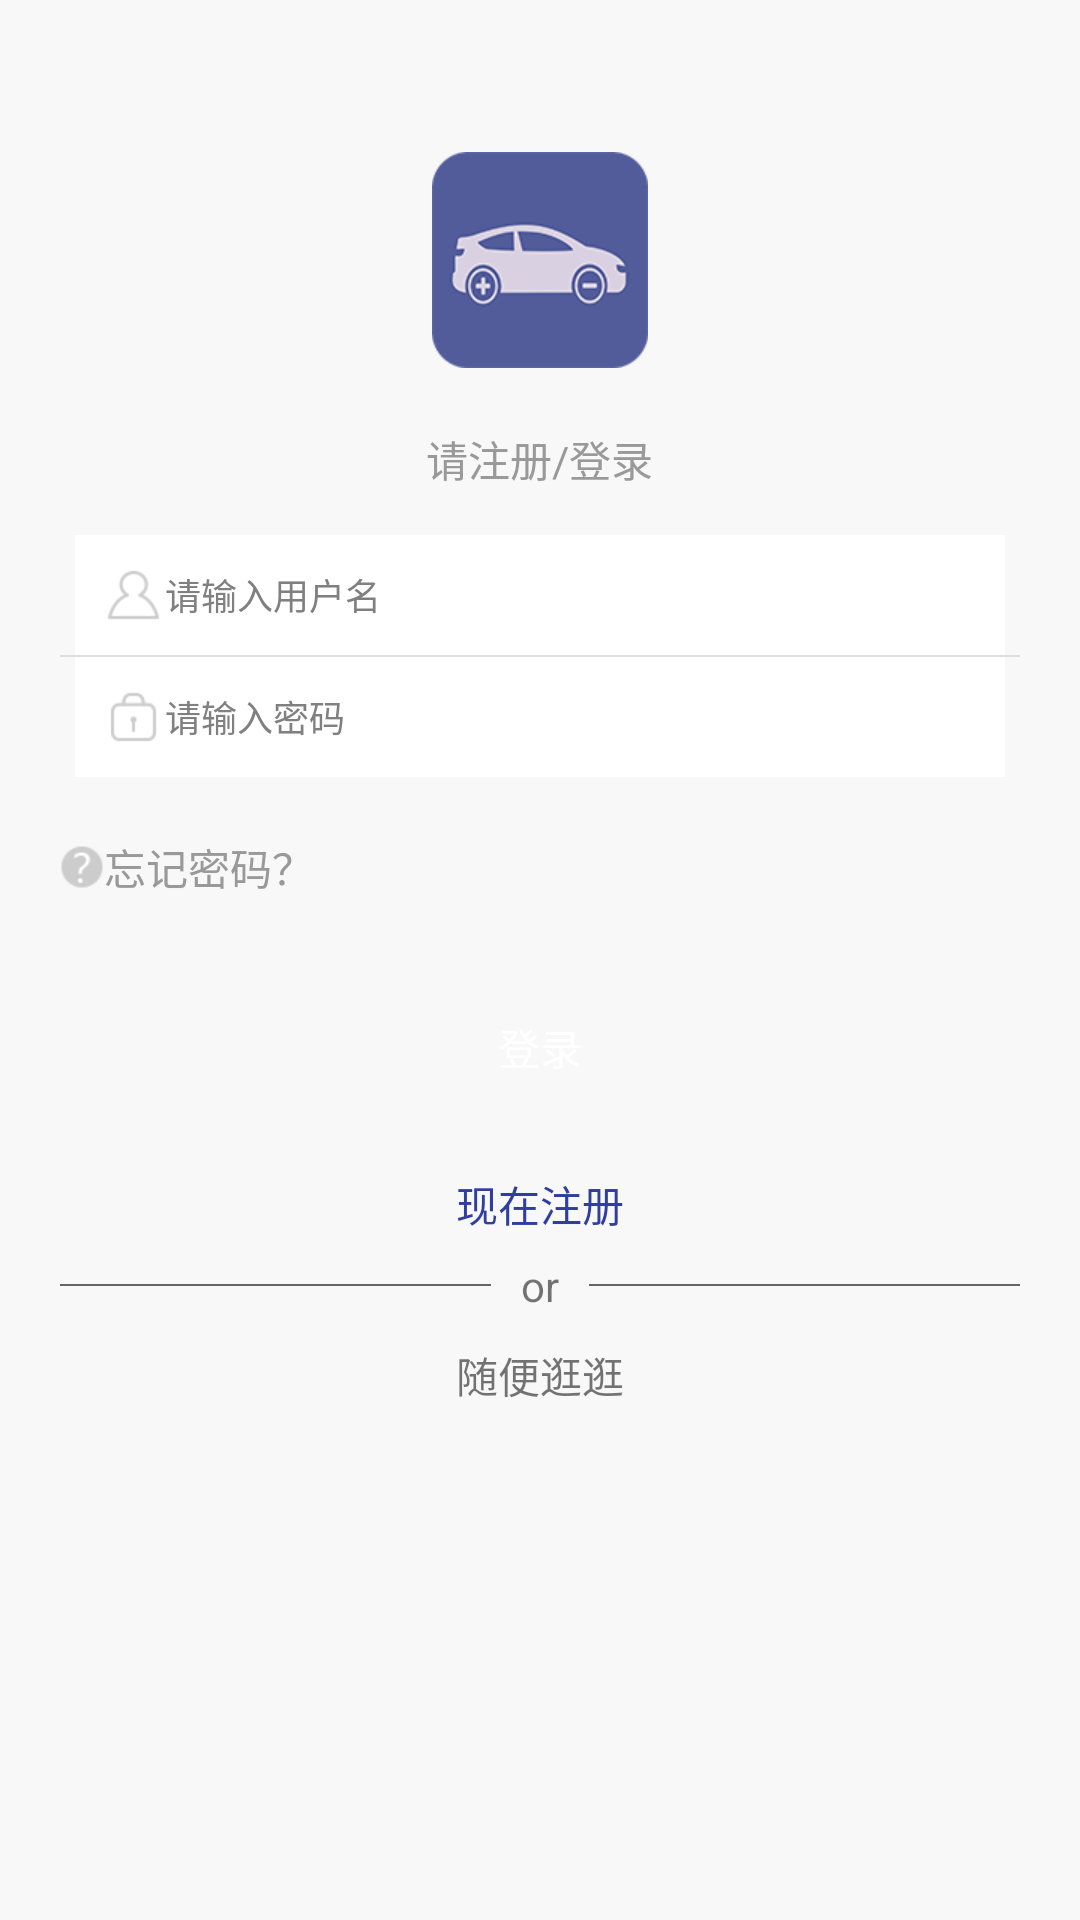

The Android layout XML behind this screen, and the referenced resources:
<!-- AndroidManifest.xml: activity theme AppTheme -->
<!-- res/layout/activity_login.xml -->
<?xml version="1.0" encoding="utf-8"?>
<LinearLayout xmlns:android="http://schemas.android.com/apk/res/android"
              android:layout_width="match_parent"
              android:layout_height="match_parent"
              android:background="@color/color_gray_f8"
              android:fitsSystemWindows="true"
              android:orientation="vertical"
>

    <RelativeLayout
        android:layout_width="match_parent"
        android:layout_height="match_parent">


        <LinearLayout
            android:layout_width="match_parent"
            android:layout_height="match_parent"
            android:orientation="vertical">



            <View
                android:layout_width="match_parent"
                android:layout_height="0.5dp"
                android:background="@color/color_search_line"
                android:visibility="invisible"
            />

            <LinearLayout
                android:layout_width="match_parent"
                android:layout_height="wrap_content"
                android:layout_gravity="center_vertical"
                android:gravity="center"
                android:orientation="vertical">

                <ImageView
                    android:layout_width="wrap_content"
                    android:layout_height="wrap_content"
                    android:layout_gravity="center_horizontal"
                    android:layout_marginTop="50dp"
                    android:scaleType="center"
                    android:gravity="center_horizontal"
                    android:src="@mipmap/login_icon"
                />

                <TextView
                    android:layout_width="wrap_content"
                    android:layout_height="wrap_content"
                    android:layout_marginLeft="@dimen/view_margin_20"
                    android:layout_marginRight="@dimen/view_margin_20"
                    android:layout_marginTop="@dimen/view_margin_20"
                    android:gravity="center_vertical"
                    android:text="请注册/登录"
                    android:textColor="@color/color_gray999"
                    android:textSize="14sp"/>

                <LinearLayout
                    android:layout_width="fill_parent"
                    android:layout_height="wrap_content"
                    android:layout_marginLeft="@dimen/view_margin_20"
                    android:layout_marginRight="@dimen/view_margin_20"
                    android:layout_marginTop="@dimen/view_padding_10"
                    android:background="@drawable/corners_bg"
                    android:orientation="vertical">

                    <EditText
                        android:id="@+id/user_name_edittext"
                        android:layout_width="fill_parent"
                        android:layout_height="40dp"
                        android:layout_marginLeft="@dimen/view_padding"
                        android:layout_marginRight="@dimen/view_padding"
                        android:layout_marginTop="@dimen/view_padding"
                        android:background="@color/white"
                        android:drawableLeft="@mipmap/uesr_name_icon"
                        android:hint="请输入用户名"
                        android:textColorHint="@color/gray"
                        android:gravity="center_vertical"
                        android:paddingLeft="@dimen/view_padding_10"
                        android:textSize="12sp"/>

                    <View
                        android:layout_width="fill_parent"
                        android:layout_height="0.5dp"
                        android:background="@color/color_search_line"/>

                    <EditText
                        android:id="@+id/user_password_edittext"
                        android:layout_width="fill_parent"
                        android:layout_height="40dp"
                        android:layout_marginBottom="@dimen/view_padding"
                        android:layout_marginLeft="@dimen/view_padding"
                        android:layout_marginRight="@dimen/view_padding"
                        android:background="@color/white"
                        android:gravity="center_vertical"
                        android:drawableLeft="@mipmap/user_password_icon"
                        android:hint="请输入密码"
                        android:textColorHint="@color/gray"
                        android:inputType="textPassword"
                        android:paddingLeft="@dimen/view_padding_10"
                        android:textSize="12sp"/>
                </LinearLayout>

                <RelativeLayout
                    android:layout_width="match_parent"
                    android:layout_height="30dp"
                    android:layout_marginBottom="@dimen/view_margin"
                    android:layout_marginLeft="@dimen/view_margin_20"
                    android:layout_marginRight="@dimen/view_margin_20"
                    android:layout_marginTop="@dimen/view_margin"
                >

                    <TextView
                        android:id="@+id/forget_password_textview"
                        android:layout_width="wrap_content"
                        android:layout_height="fill_parent"
                        android:layout_alignParentLeft="true"
                        android:drawableLeft="@mipmap/forget_password_normal"
                        android:gravity="center"
                        android:text="忘记密码？"
                        android:textColor="@color/color_gray999"/>

                </RelativeLayout>

                <LinearLayout
                    android:layout_width="match_parent"
                    android:layout_height="50dp"
                    android:layout_marginTop="@dimen/view_padding_10"
                    android:orientation="horizontal">


                    <Button
                        android:id="@+id/login_button"
                        android:layout_width="0dp"
                        android:layout_height="match_parent"
                        android:layout_marginLeft="@dimen/view_margin_20"
                        android:layout_marginRight="@dimen/view_margin_20"
                        android:layout_weight="1"
                        android:background="@drawable/corners_bg_colorprimary"
                        android:gravity="center"
                        android:text="登录"
                        android:textColor="@color/white"/>
                </LinearLayout>

                <RelativeLayout
                    android:layout_width="match_parent"
                    android:layout_height="@dimen/weather_icon_small_size"
                    android:layout_marginTop="@dimen/view_margin"
                >

                    <TextView

                        android:id="@+id/register_textview"
                        android:layout_width="match_parent"
                        android:layout_height="match_parent"
                        android:gravity="center_horizontal|center_vertical"
                        android:text="现在注册"
                        android:textColor="@color/colorPrimaryDark"
                    />


                </RelativeLayout>

                <LinearLayout
                    android:layout_width="match_parent"
                    android:layout_height="wrap_content"
                    android:layout_marginLeft="@dimen/view_margin_20"
                    android:layout_marginRight="@dimen/view_margin_20"
                    android:orientation="horizontal"
                >
                    <View
                        android:layout_width="0dp"
                        android:layout_height="0.5dp"
                        android:layout_centerVertical="true"
                        android:layout_gravity="center_vertical"
                        android:layout_weight="1"
                        android:background="@color/color_gray666"/>
                    <TextView
                        android:layout_width="wrap_content"
                        android:layout_height="wrap_content"
                        android:layout_gravity="center_vertical"
                        android:paddingLeft="@dimen/view_padding_10"
                        android:paddingRight="@dimen/view_padding_10"
                        android:text="or"/>
                    <View

                        android:layout_width="0dp"
                        android:layout_height="0.5dp"
                        android:layout_centerVertical="true"
                        android:layout_gravity="center_vertical"
                        android:layout_weight="1"
                        android:background="@color/color_gray666"/>


                </LinearLayout>
                <TextView
                    android:id="@+id/finish_textview"
                    android:layout_width="wrap_content"
                    android:layout_height="wrap_content"
                    android:layout_gravity="center"
                    android:padding="@dimen/view_padding_10"
                    android:text="随便逛逛"/>
            </LinearLayout>
        </LinearLayout>

        <LinearLayout
            android:layout_width="match_parent"
            android:layout_height="match_parent"
            android:background="@color/white"
            android:visibility="gone"
        >
        </LinearLayout>

    </RelativeLayout>
</LinearLayout>
<!-- resources referenced by this layout -->
<resources>
  <color name="colorPrimaryDark">#303F9F</color>
  <color name="color_gray666">#666666</color>
  <color name="color_gray999">#999999</color>
  <color name="color_gray_f8">#f8f8f8</color>
  <color name="color_search_line">#dfdfdf</color>
  <color name="gray">#808080</color>
  <color name="white">#FFffffff</color>
  <dimen name="view_margin">10dp</dimen>
  <dimen name="view_margin_20">20dp</dimen>
  <dimen name="view_padding">5dp</dimen>
  <dimen name="view_padding_10">10dp</dimen>
  <dimen name="weather_icon_small_size">35dp</dimen>
  <!-- mipmap forget_password_normal: png bitmap (mipmap-xhdpi, 6277 bytes) -->
  <!-- mipmap login_icon: png bitmap (mipmap-xhdpi, 12006 bytes) -->
  <!-- mipmap uesr_name_icon: png bitmap (mipmap-xhdpi, 9227 bytes) -->
  <!-- mipmap user_password_icon: png bitmap (mipmap-xhdpi, 9227 bytes) -->
  <style name="AppTheme" parent="Theme.AppCompat.Light.DarkActionBar">
          
          <item name="colorPrimary">@color/colorPrimary</item>
          <item name="colorPrimaryDark">@color/colorPrimaryDark</item>
          <item name="colorAccent">@color/colorAccent</item>
      </style>
  <color name="colorPrimary">#3F51B5</color>
  <color name="colorAccent">#FF4081</color>
</resources>
